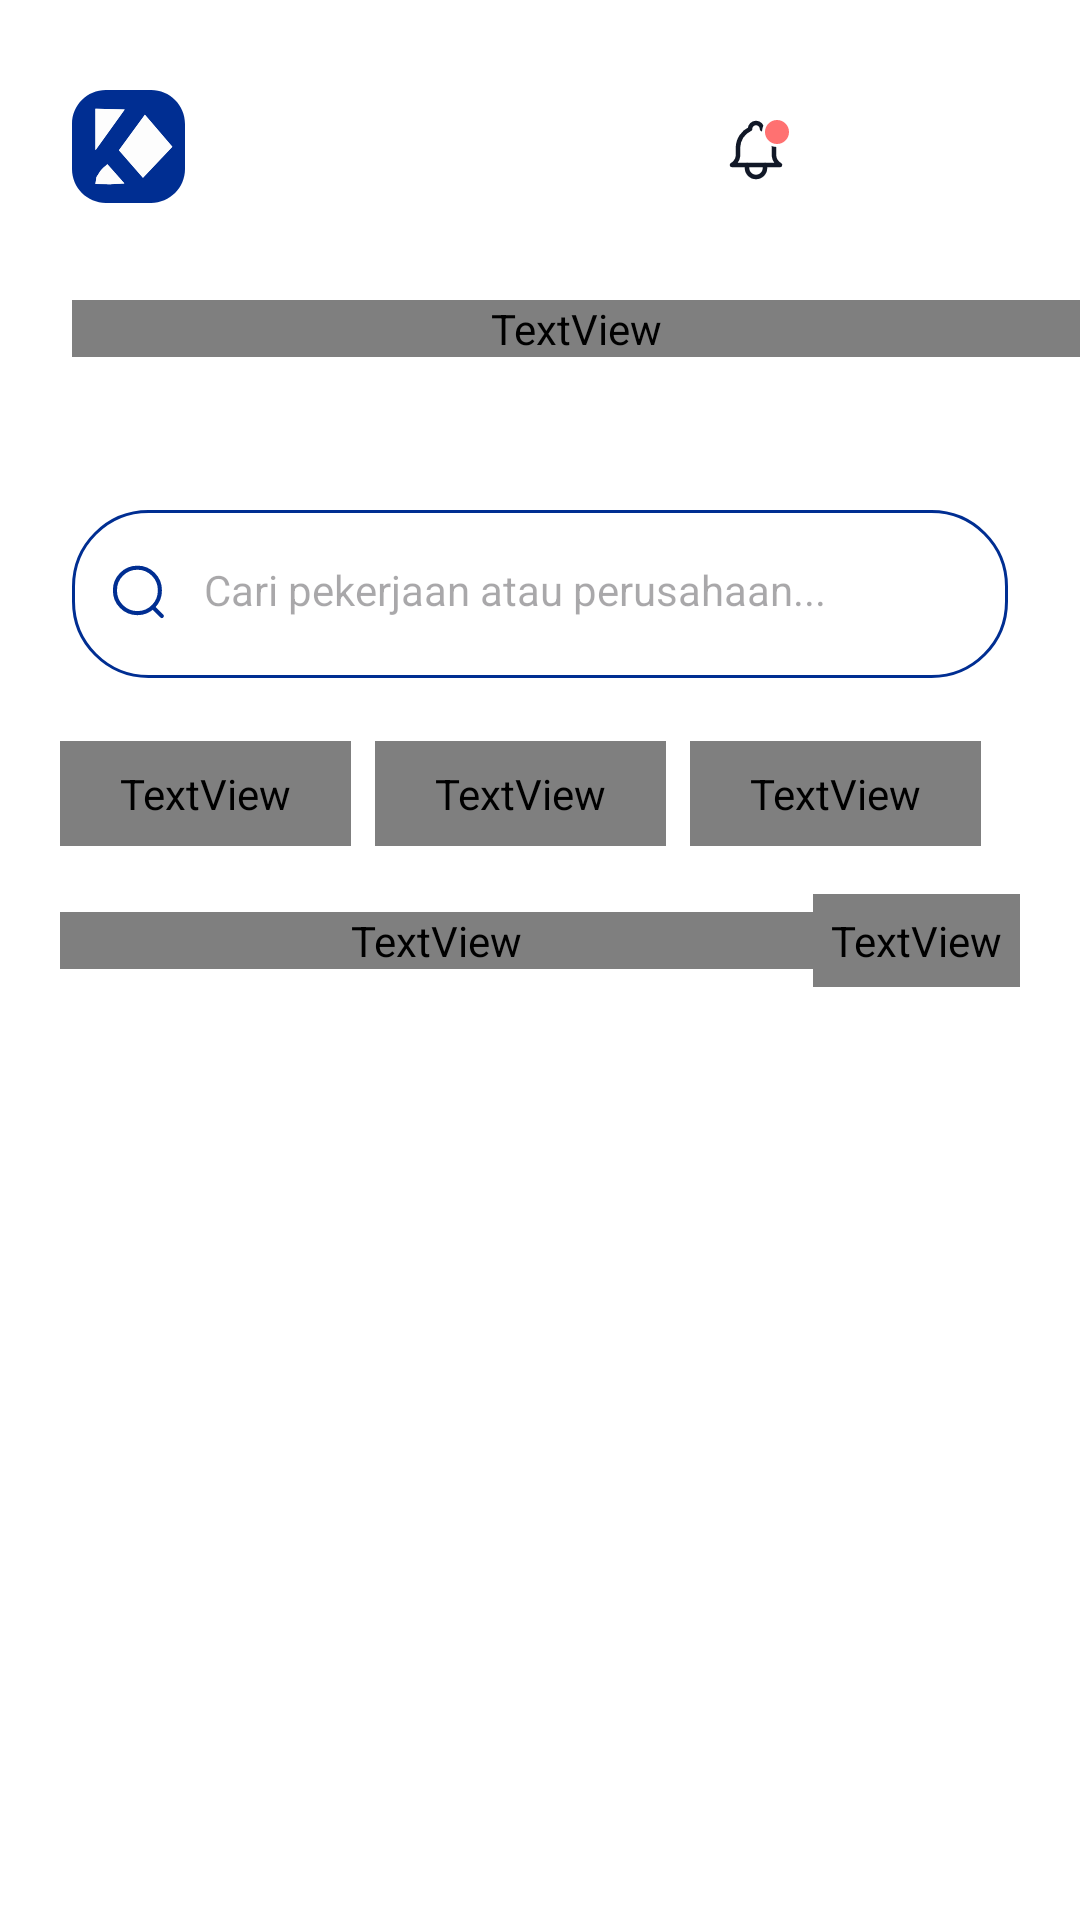

Reconstruct the res/layout file that produces this screen, plus the resources it refers to.
<!-- AndroidManifest.xml: application theme Theme.KARIRKU -->
<!-- res/layout/fragment_home.xml -->
<?xml version="1.0" encoding="utf-8"?>
<FrameLayout xmlns:android="http://schemas.android.com/apk/res/android"
    xmlns:tools="http://schemas.android.com/tools"
    android:layout_width="match_parent"
    android:layout_height="match_parent"
    android:background="@color/white"
    tools:context=".HomeFragment">

    <LinearLayout
        android:layout_width="match_parent"
        android:layout_height="wrap_content"
        android:orientation="horizontal"
        android:layout_marginTop="30dp">

        <ImageView
            android:id="@+id/imglogo"
            android:layout_width="wrap_content"
            android:layout_height="wrap_content"
            android:src="@drawable/ic_logo"
            android:layout_marginLeft="24dp" />

        <View
            android:layout_width="0dp"
            android:layout_height="0dp"
            android:layout_weight="1" />

        <ImageView
            android:id="@+id/imgnotif"
            android:layout_width="wrap_content"
            android:layout_height="wrap_content"
            android:layout_marginRight="24dp"
            android:src="@drawable/ic_notifikasi" />

        <ImageView
            android:id="@+id/imgprofile"
            android:layout_width="40dp"
            android:layout_height="40dp"
            android:layout_marginRight="24dp"
            android:scaleType="centerCrop" />
    </LinearLayout>

    <TextView
        android:layout_width="match_parent"
        android:layout_height="wrap_content"
        android:text="Cari pekerjaan yang paling \nrelevan denganmu"
        android:layout_marginTop="100dp"
        android:layout_marginLeft="24dp"
        android:textSize="20sp"
        android:fontFamily="@font/interdisplaybold"
        android:textColor="@color/blue" />

    
    <LinearLayout
        android:layout_width="match_parent"
        android:layout_height="wrap_content"
        android:layout_marginLeft="24dp"
        android:layout_marginTop="170dp"
        android:layout_marginRight="24dp"
        android:background="@drawable/roundedshape"
        android:elevation="2dp"
        android:minHeight="56dp"
        android:orientation="horizontal"
        android:padding="12dp">

        <ImageView
            android:layout_width="20dp"
            android:layout_height="20dp"
            android:layout_marginTop="5dp"
            android:layout_marginRight="12dp"
            android:src="@drawable/ic_search"
            android:tint="@color/blue"/>

        <EditText
            android:id="@+id/searchEditText"
            android:layout_width="0dp"
            android:layout_height="wrap_content"
            android:layout_marginTop="5dp"
            android:layout_weight="1"
            android:background="@null"
            android:hint="Cari pekerjaan atau perusahaan..."
            android:padding="0dp"
            android:textColor="@color/black"
            android:textSize="14sp"
            android:imeOptions="actionSearch"
            android:inputType="text" />







    </LinearLayout>

    
    <LinearLayout
        android:id="@+id/searchHistoryContainer"
        android:layout_width="match_parent"
        android:layout_height="wrap_content"
        android:layout_marginLeft="24dp"
        android:layout_marginTop="235dp"
        android:layout_marginRight="24dp"
        android:background="@android:color/white"
        android:elevation="4dp"
        android:orientation="vertical"
        android:paddingTop="8dp"
        android:paddingBottom="8dp"
        android:visibility="gone">

        <TextView
            android:layout_width="wrap_content"
            android:layout_height="wrap_content"
            android:text="Riwayat Pencarian"
            android:textSize="12sp"
            android:textColor="@color/gray"
            android:fontFamily="@font/interdisplaybold"
            android:paddingStart="16dp"
            android:paddingEnd="16dp"
            android:paddingBottom="4dp" />

        <View
            android:layout_width="match_parent"
            android:layout_height="1dp"
            android:background="#E0E0E0"
            android:layout_marginBottom="4dp" />

        <androidx.recyclerview.widget.RecyclerView
            android:id="@+id/recyclerSearchHistory"
            android:layout_width="match_parent"
            android:layout_height="wrap_content"
            android:nestedScrollingEnabled="false" />
    </LinearLayout>

    
    <LinearLayout
        android:id="@+id/tabsContainer"
        android:layout_width="match_parent"
        android:layout_height="wrap_content"
        android:orientation="horizontal"
        android:layout_marginTop="237dp"
        android:padding="10dp"
        android:layout_marginLeft="10dp"
        android:layout_marginRight="10dp">

        <TextView
            android:id="@+id/tab_semua"
            android:layout_width="wrap_content"
            android:layout_height="wrap_content"
            android:background="@drawable/selected"
            android:paddingVertical="8dp"
            android:paddingHorizontal="20dp"
            android:text="Semua"
            android:textColor="@color/blue"
            android:textSize="14sp"
            android:fontFamily="@font/interdisplaybold" />

        <TextView
            android:id="@+id/tab_terbaru"
            android:layout_width="wrap_content"
            android:layout_height="wrap_content"
            android:background="@drawable/shape_stroke_blue"
            android:paddingVertical="8dp"
            android:paddingHorizontal="20dp"
            android:text="Terbaru"
            android:textColor="@color/blue"
            android:textSize="14sp"
            android:layout_marginLeft="8dp"
            android:fontFamily="@font/interdisplaybold" />

        <TextView
            android:id="@+id/tab_terlama"
            android:layout_width="wrap_content"
            android:layout_height="wrap_content"
            android:background="@drawable/shape_stroke_blue"
            android:paddingVertical="8dp"
            android:paddingHorizontal="20dp"
            android:text="Terlama"
            android:textColor="@color/blue"
            android:textSize="14sp"
            android:layout_marginLeft="8dp"
            android:fontFamily="@font/interdisplaybold" />
    </LinearLayout>

    
    <LinearLayout
        android:layout_width="match_parent"
        android:layout_height="wrap_content"
        android:orientation="horizontal"
        android:layout_marginTop="290dp"
        android:layout_marginStart="20dp"
        android:layout_marginEnd="20dp"
        android:gravity="center_vertical"
        android:paddingVertical="8dp">

        <TextView
            android:id="@+id/titleRecommendation"
            android:layout_width="0dp"
            android:layout_height="wrap_content"
            android:layout_weight="1"
            android:text="Rekomendasi"
            android:textSize="18sp"
            android:fontFamily="@font/interdisplaybold"
            android:textColor="@color/blue"
            android:gravity="start"

            android:shadowColor="#50000000"
            android:shadowDx="0"
            android:shadowDy="3"
            android:shadowRadius="4"
            />


        <TextView
            android:id="@+id/seeAllText"
            android:layout_width="wrap_content"
            android:layout_height="wrap_content"
            android:text="Lihat semua"
            android:textSize="14sp"
            android:textColor="@color/blue"
            android:fontFamily="@font/interdisplaybold"
            android:clickable="true"
            android:focusable="true"
            android:foreground="?attr/selectableItemBackground"
            android:padding="6dp"
            android:gravity="end"

            android:shadowColor="#50000000"
            android:shadowDx="0"
            android:shadowDy="3"
            android:shadowRadius="4"/>
    </LinearLayout>

    
    <androidx.recyclerview.widget.RecyclerView
        android:id="@+id/recyclerJobs"
        android:layout_width="match_parent"
        android:layout_height="390dp"
        android:layout_marginTop="340dp"
        android:clipToPadding="false"
        android:overScrollMode="never"
        android:padding="16dp" />

</FrameLayout>
<!-- resources referenced by this layout -->
<resources>
  <color name="black">#FF000000</color>
  <color name="blue">#002E92</color>
  <color name="gray">#FF9E9E9E</color>
  <color name="white">#FFFFFFFF</color>
  <!-- drawable ic_logo (drawable) -->
  <vector xmlns:android="http://schemas.android.com/apk/res/android" xmlns:aapt="http://schemas.android.com/aapt"
      android:viewportWidth="17.9"
      android:viewportHeight="17.9"
      android:width="37.50021dp"
      android:height="37.50021dp">
      <path
          android:pathData="M5.37 0l7.16 0c2.96 0 5.37 2.4 5.37 5.37l0 7.16c0 2.96 -2.4 5.37 -5.37 5.37l-7.16 0c-2.96 -0 -5.37 -2.4 -5.37 -5.37l-0 -7.16c0 -2.96 2.4 -5.37 5.37 -5.37l-0 0zm2.07 9.55l3.8 4.35 4.65 -4.93 -4.34 -5.03 -4.11 5.61zm-3.73 -0.01l4.64 -6.46 -4.64 -0.1 0 6.56zm-0.01 5.34l2.35 0.05 2.25 -0.12 -2.69 -3.03c-0.24 0.23 -0.93 0.71 -1.32 1.38 -0.66 1.11 -0.25 0.16 -0.58 1.72z"
          android:fillColor="#002E92" />
      <path
          android:pathData="M7.44 9.55L11.24 13.9 15.89 8.97 11.55 3.94Z"
          android:fillType="evenOdd"
          android:fillColor="#FDFDFD" />
      <path
          android:pathData="M3.71 9.54L8.34 3.08 3.71 2.98Z"
          android:fillType="evenOdd"
          android:fillColor="#FDFDFD" />
      <path
          android:pathData="M3.7 14.87l2.35 0.05 2.25 -0.12 -2.69 -3.03c-0.24 0.23 -0.93 0.71 -1.32 1.38 -0.66 1.11 -0.25 0.16 -0.58 1.72z"
          android:fillType="evenOdd"
          android:fillColor="#FDFDFD" />
  </vector>
  <!-- drawable ic_search (drawable) -->
  <vector xmlns:android="http://schemas.android.com/apk/res/android"
      android:width="22dp"
      android:height="22dp"
      android:viewportWidth="22"
      android:viewportHeight="22">
    <path
        android:pathData="M10.786,10.786m-8.24,0a8.24,8.24 0,1 1,16.479 0a8.24,8.24 0,1 1,-16.479 0"
        android:strokeLineJoin="round"
        android:strokeWidth="1.5"
        android:fillColor="#00000000"
        android:strokeColor="#374151"
        android:strokeLineCap="round"/>
    <path
        android:pathData="M16.517,16.945L19.747,20.167"
        android:strokeLineJoin="round"
        android:strokeWidth="1.5"
        android:fillColor="#00000000"
        android:strokeColor="#374151"
        android:strokeLineCap="round"/>
  </vector>
  <!-- drawable roundedshape (drawable) -->
  <shape xmlns:android="http://schemas.android.com/apk/res/android"
      android:shape="rectangle">
  
      <solid android:color="@android:color/transparent" />
  
      <stroke
          android:width="1dp"
          android:color="@color/blue" />
  
      
      <corners android:radius="25dp" />
  
  </shape>
  <!-- drawable selected (drawable) -->
  <?xml version="1.0" encoding="utf-8"?>
  <shape xmlns:android="http://schemas.android.com/apk/res/android"
      android:shape="rectangle">
  
      
      <solid android:color="@color/blue" />
      
  
      
      <stroke
          android:width="2dp"
          android:color="@color/blue" />
  
      
      <corners android:radius="6dp" />
  </shape>
  <!-- drawable shape_stroke_blue (drawable) -->
  <shape xmlns:android="http://schemas.android.com/apk/res/android"
      android:shape="rectangle">
      
      <corners android:radius="6dp" />
  
      
      <stroke
          android:width="1dp"
          android:color="@color/blue" />
  
      
      <solid android:color="@color/white" />
  </shape>
  <style name="Theme.KARIRKU" parent="Base.Theme.KARIRKU">
          
      </style>
  <style name="Base.Theme.KARIRKU" parent="Theme.Material3.DayNight.NoActionBar">
          
          
      </style>
</resources>
